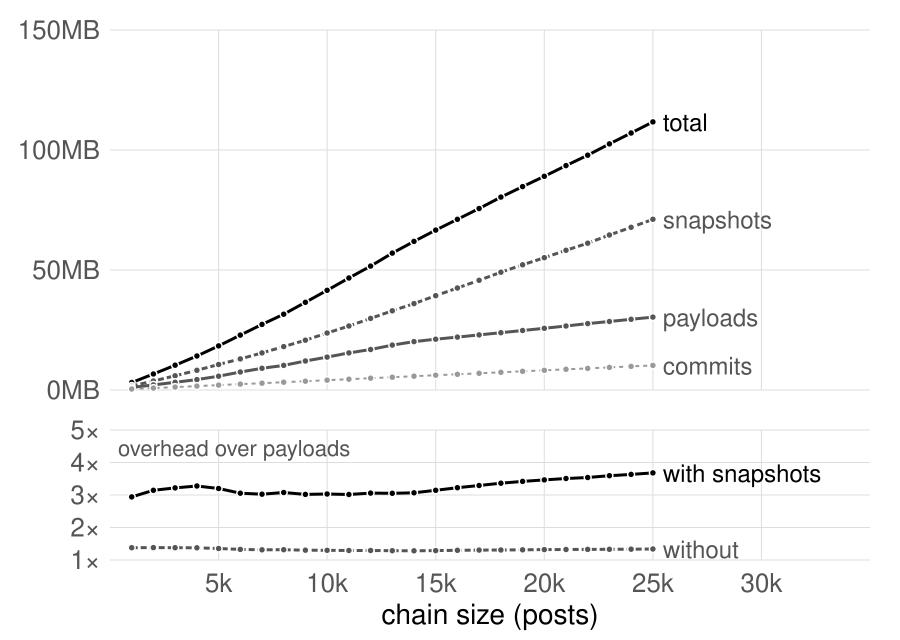

Source data for this figure (header and first rows):
# usenet r4 kept S1 storage per 1k posts…
1000	1.06	0.40	1.53	0.00	2.99	2.81	18.9
2000	2.12	0.81	3.45	0.00	6.38	3.00	45.9
3000	3.21	1.21	5.45	0.00	9.88	3.08	74.6
4000	4.32	1.62	7.58	0.00	13.52	3.13	104.7
5000	5.74	2.03	9.79	0.00	17.55	3.06	136.0
6000	7.49	2.44	11.95	0.00	21.88	2.92	168.3
7000	9.04	2.84	14.27	0.00	26.16	2.89	200.9
8000	10.27	3.25	16.69	0.00	30.21	2.94	235.0
9000	12.10	3.66	19.17	0.00	34.93	2.89	271.0
10000	13.71	4.08	21.92	0.00	39.72	2.90	309.0
11000	15.47	4.50	24.63	0.00	44.60	2.88	347.4
12000	16.88	4.92	27.53	0.00	49.33	2.92	388.0
13000	18.69	5.34	30.47	0.00	54.50	2.92	429.6
14000	20.18	5.74	33.24	0.00	59.16	2.93	471.2
15000	21.18	6.15	36.27	0.00	63.59	3.00	514.7
16000	22.06	6.56	39.24	0.00	67.85	3.08	559.2
17000	22.97	6.97	42.19	0.00	72.12	3.14	604.9
18000	23.89	7.38	45.33	0.00	76.60	3.21	651.6
19000	24.80	7.80	48.16	0.00	80.76	3.26	699.6
20000	25.71	8.21	50.89	0.00	84.81	3.30	746.9
21000	26.66	8.62	53.74	0.00	89.01	3.34	793.3
22000	27.65	9.02	56.48	0.00	93.15	3.37	840.3
23000	28.54	9.43	59.64	0.00	97.60	3.42	889.4
24000	29.47	9.83	62.57	0.00	101.9	3.46	938.4
25000	30.37	10.24	65.65	5.46	111.7	3.68	989.7
